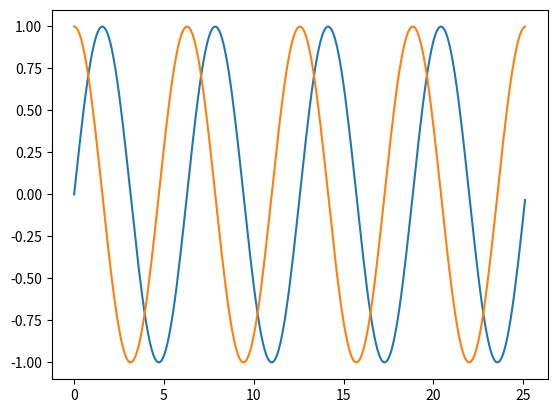

This chart was generated by the following Python code:
# -*- coding: utf-8 -*-
"""
Created on Fri Aug 30 23:47:23 2019

[redacted]
"""

import matplotlib.pyplot as plt
import numpy as np
#number_of_pi=8
def sincosplot(number_of_pi=8,increment=0.1):
    x = np.arange(0,number_of_pi*np.pi,increment)   # start,stop,step
    y = np.sin(x)   
    z = np.cos(x)
    plt.plot(x,y,x,z)
    plt.show()
sincosplot()